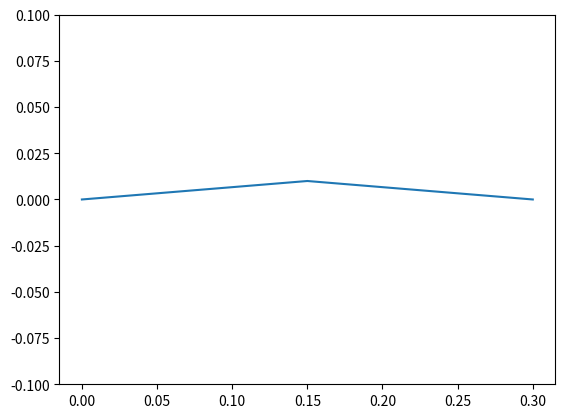

Write Python code to recreate this figure.
# coding: utf-8
"""Solving the vibrating string in Python with FEniCS

[redacted]

[redacted]

References
----------
* Zachmanoglou, E. C., and Dale W. Thoe. "Introduction to Partial Differential
  Equations with Applications". New York: Dover Publications, 1986.

"""
import numpy as np
from numpy import cos, sin, pi
from scipy.optimize import root_scalar
from scipy.optimize import minimize
from scipy.optimize import differential_evolution
from scipy.optimize import fmin
from scipy.optimize import fmin_ncg
from scipy.optimize import fmin_powell



def u(x, t, L, a, prec=1e-7):
    '''
    We don't know what this function does, but it is never called.
    '''
    x = np.asarray(x)
    uu = np.zeros_like(x)
    nn = 0
    while True:
        uu_ = ((-1) ** nn *
               sin((2 * nn + 1) * pi * x / L) *
               cos((2 * nn + 1) * pi * t / L) /
               (2 * nn + 1) ** 2)
        uu += uu_
        if np.all(np.abs(uu_ / a) < prec):
            break
        nn += 1
    uu *= 8 * a / pi**2
    return uu

def euler(t, dt, c, pos, vel):
    '''
    This function executes a series of approximations using eulers method.
    It updates the state t/dt times at increments of dt.
    params:
      t: total time to pass
      dt: steps in which to evaluate system over time to pass
      c: constant. The bigger the c, the bigger the change in velocity over the
        same sized timestep, dt
      pos: array of positions of each unit on the string
      vel: array of velocities at each unit on the string
    Postconditions:
      pos and vel are updated

    '''

    for timestep in range(int(t/dt)):
        pos += vel*dt # update position based on the change in velocity
        totalforce = np.zeros(pos.shape)
        #offset by 1, so summing (n) = (n) - (n+1)
        totalforce[:-1] += (pos[1:]-pos[:-1])
        totalforce[-1] += -pos[-1]
        #summing (n+1) = (n+1) - (n)
        totalforce[1:] += (pos[:-1]-pos[1:])
        totalforce[0] += -pos[0]
        #at the end of the day n = [(n) - (n+1)] + [(n) - (n-1)]
        #only at this point is total force, actually total force
        totalforce = c*totalforce 
        vel += totalforce*dt 

def getPeriod(dt, c, pos, vel):
    '''
    params:
      dt: steps in which to evaluate system over time to pass
      c: constant. The bigger the c, the bigger the change in velocity over the
        same sized timestep, dt
      pos: array of positions of each unit on the string
      vel: array of velocities at each unit on the string
    returns: the period of a cycle
    Postconditions:
      pos and vel have been modified to reflect state at next transition
    '''
    period = 0;
    vel0 = vel[vel.shape[0]//2]
    euler(dt+.0000001, dt, c, pos, vel)
    vel1 = vel[vel.shape[0]//2]
    while(vel0*vel1 >= 0):
        #while the velocity has not changed sign
        #first round, vel0 == 0, so vel0*vel1 is greater than eq 0
        euler(dt+.0000001, dt, c, pos, vel)
        vel0 = vel1
        vel1 = vel[vel.shape[0]//2]
        #update period with another dt
        period += dt
    return period*2 #period is only one half cycle



if __name__ == '__main__':# s
    import matplotlib
    import matplotlib.pyplot as plt
    from matplotlib import animation
    #THE TWIDDLES
    L = .3 # m the length of the string (violin g)
    t0 = 0.0 # s start time
    simdt = 1e-5 # s granularity of timestep
    #note c is used as a guess, or not used in optimization routines
    c = 1.5e5 # spring constant. bigger is more force
    granularity_line = 101 # this is the number of segments to divide string
    #target for optimization
    targetFreq = 196

    #Plotting Twiddles
    graph_ylim = 0.05  # m 
    framedt = simdt*100 # s granularity of video

    #initialization
    x = np.linspace(0, L, num=granularity_line)
    pos = (1/2 - np.abs(x-L/2)/L)/50 # who knows what this is.
    vel = np.zeros(granularity_line)

    def optimizableScalar(x):
        '''
        sometimes you need to optimize scalar not array
        '''
        return (targetFreq - 1/getPeriod(simdt, x, pos.copy(), vel.copy()))**2

    def optimizable(x):
        '''
        calls getPeriod with arguments from main, and will compare to targetFreq
        returns abs
        '''
        return optimizableScalar(x[0])

    print(1/getPeriod(simdt, 59449, pos.copy(), vel.copy()))
    sol = differential_evolution(optimizable, [(1e0, 1e12)], maxiter=int(1e5))
    #sol = fmin(optimizable, c, maxiter=10)
    #sol = fmin_powell(optimizable, c)
    #sol = root_scalar(optimizableScalar, method='brentq', bracket=(1e0,1e9))
    print(sol)
    c = sol.x[0] # update c to get the target frequency
    #c = sol[0] # update c to get the target frequency

    def anim(i):
        global pos, vel
        euler(framedt, simdt, c, pos, vel)
        line.set_data(x, pos)
        return line,

    fig = plt.gcf()
    line, = plt.plot(x, pos)
    plt.ylim(-graph_ylim * 2, graph_ylim * 2)
    animate = animation.FuncAnimation(fig, anim, range(40), repeat=True, blit=False)
    plt.show()
    #writervideo = animation.FFMpegWriter(fps=60) 
    #animate.save('string.mp4', fps=90, writer=writervideo)
